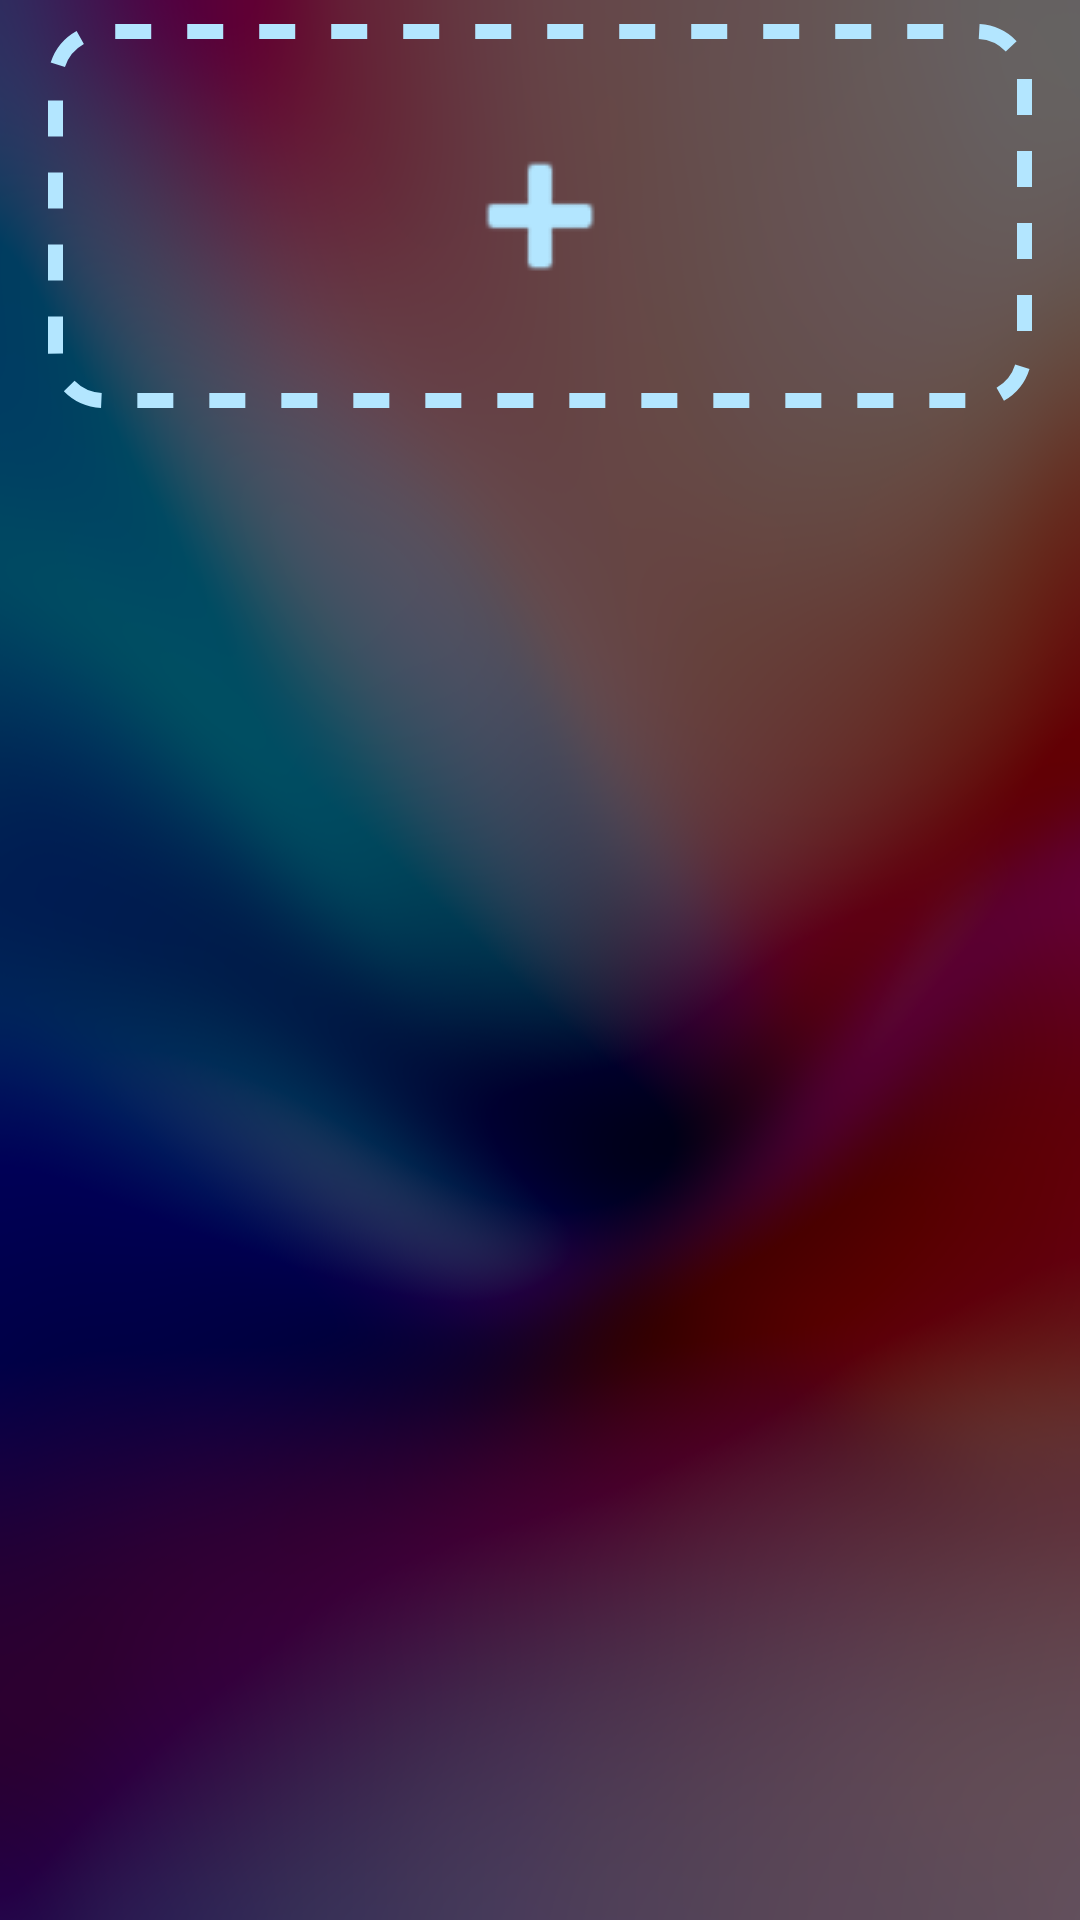

Produce the Android XML layout that renders to this screen, including the resource entries it uses.
<!-- AndroidManifest.xml: application theme Theme.LifestyleHUB -->
<!-- res/layout/fragment_my_leisure_page.xml -->
<?xml version="1.0" encoding="utf-8"?>
<FrameLayout xmlns:android="http://schemas.android.com/apk/res/android"
        xmlns:app="http://schemas.android.com/apk/res-auto"
        xmlns:tools="http://schemas.android.com/tools"
        android:layout_width="match_parent"
        android:layout_height="match_parent"
        tools:context=".views.fragments.MyLeisurePageFragment">

    <androidx.core.widget.NestedScrollView
            android:layout_width="match_parent"
            android:layout_height="match_parent"
            android:fillViewport="true">

        <LinearLayout
                android:orientation="vertical"
                android:layout_width="match_parent"
                android:layout_height="wrap_content">

            <androidx.recyclerview.widget.RecyclerView
                    android:layout_width="match_parent"
                    android:layout_height="wrap_content"
                    tools:listitem="@layout/note_view"
                    tools:itemCount="3"
                    android:layout_marginBottom="8dp"
                    android:id="@+id/rvNotes" />

            <androidx.constraintlayout.widget.ConstraintLayout
                    android:layout_width="match_parent"
                    android:layout_height="128dp"
                    android:layout_marginHorizontal="16dp"
                    android:background="@drawable/add_note_background"
                    android:id="@+id/clAddButton"
                    android:layout_marginBottom="32dp">

                <ImageView
                        android:src="@android:drawable/ic_input_add"
                        android:layout_width="64dp"
                        android:layout_height="64dp"
                        android:id="@+id/imageView"
                        app:layout_constraintEnd_toEndOf="parent"
                        app:layout_constraintStart_toStartOf="parent"
                        app:layout_constraintBottom_toBottomOf="parent"
                        app:layout_constraintTop_toTopOf="parent"
                        android:tint="@color/placeBackground1" />
            </androidx.constraintlayout.widget.ConstraintLayout>
        </LinearLayout>
    </androidx.core.widget.NestedScrollView>

</FrameLayout>
<!-- res/layout/note_view.xml (included above) -->
<?xml version="1.0" encoding="utf-8"?>
<LinearLayout xmlns:android="http://schemas.android.com/apk/res/android"
        xmlns:tools="http://schemas.android.com/tools"
        android:orientation="vertical"
        android:layout_width="match_parent"
        android:layout_height="128dp"
        android:background="@drawable/primary_background_rounded"
        android:padding="16dp"
        android:layout_marginHorizontal="16dp"
        android:layout_marginTop="16dp"
        android:layout_marginBottom="8dp">

    <LinearLayout
            android:orientation="horizontal"
            android:layout_width="match_parent"
            android:layout_height="wrap_content">

        <TextView
                android:layout_width="wrap_content"
                android:layout_height="wrap_content"
                android:id="@+id/tvName"
                tools:text="Мега ГРИНН"
                android:includeFontPadding="false"
                android:textSize="16sp" />

        <TextView
                android:layout_width="match_parent"
                android:layout_height="wrap_content"
                android:id="@+id/tvDate"
                android:layout_weight="0"
                tools:text="20.04.2024"
                android:textAlignment="viewEnd"
                android:includeFontPadding="false"
                android:textColor="@color/seconderyText" />

    </LinearLayout>

    <Space
            android:layout_width="match_parent"
            android:layout_height="12dp" />

    <TextView
            android:layout_width="match_parent"
            android:layout_height="wrap_content"
            android:id="@+id/tvText"
            android:includeFontPadding="false"
            tools:text="@tools:sample/lorem/random"
            android:maxLength="200" />

</LinearLayout>
<!-- resources referenced by this layout -->
<resources>
  <color name="placeBackground1">#B3E6FF</color>
  <color name="seconderyText">#292929</color>
  <!-- drawable add_note_background (drawable) -->
  <?xml version="1.0" encoding="utf-8"?>
  <shape xmlns:android="http://schemas.android.com/apk/res/android">
      <stroke android:color="@color/placeBackground1"
          android:dashGap="12dp"
          android:dashWidth="12dp"
          android:width="5dp"/>
      <corners android:radius="16dp"/>
  </shape>
  <!-- drawable primary_background_rounded (drawable) -->
  <?xml version="1.0" encoding="utf-8"?>
  <shape xmlns:android="http://schemas.android.com/apk/res/android">
      <gradient android:startColor="@color/placeBackground1"
                 android:endColor="@color/placeBackground2"
                 android:angle="0" />
      <corners android:radius="16dp" />
  </shape>
  <style name="Theme.LifestyleHUB" parent="Base.Theme.LifestyleHUB" />
  <color name="placeBackground2">#99C2FF</color>
  <style name="Base.Theme.LifestyleHUB" parent="Theme.Material3.Light.NoActionBar">
          <item name="android:fitsSystemWindows">true</item>
          <item name="android:windowTranslucentStatus">true</item>
          <item name="android:textColor">@color/black</item>
          <item name="android:colorBackground">@color/background</item>
          <item name="android:windowBackground">@drawable/window_background</item>
      </style>
  <color name="black">#FF000000</color>
  <color name="background">#2E3033</color>
  <!-- drawable window_background: png bitmap (drawable, 237207 bytes) -->
</resources>
